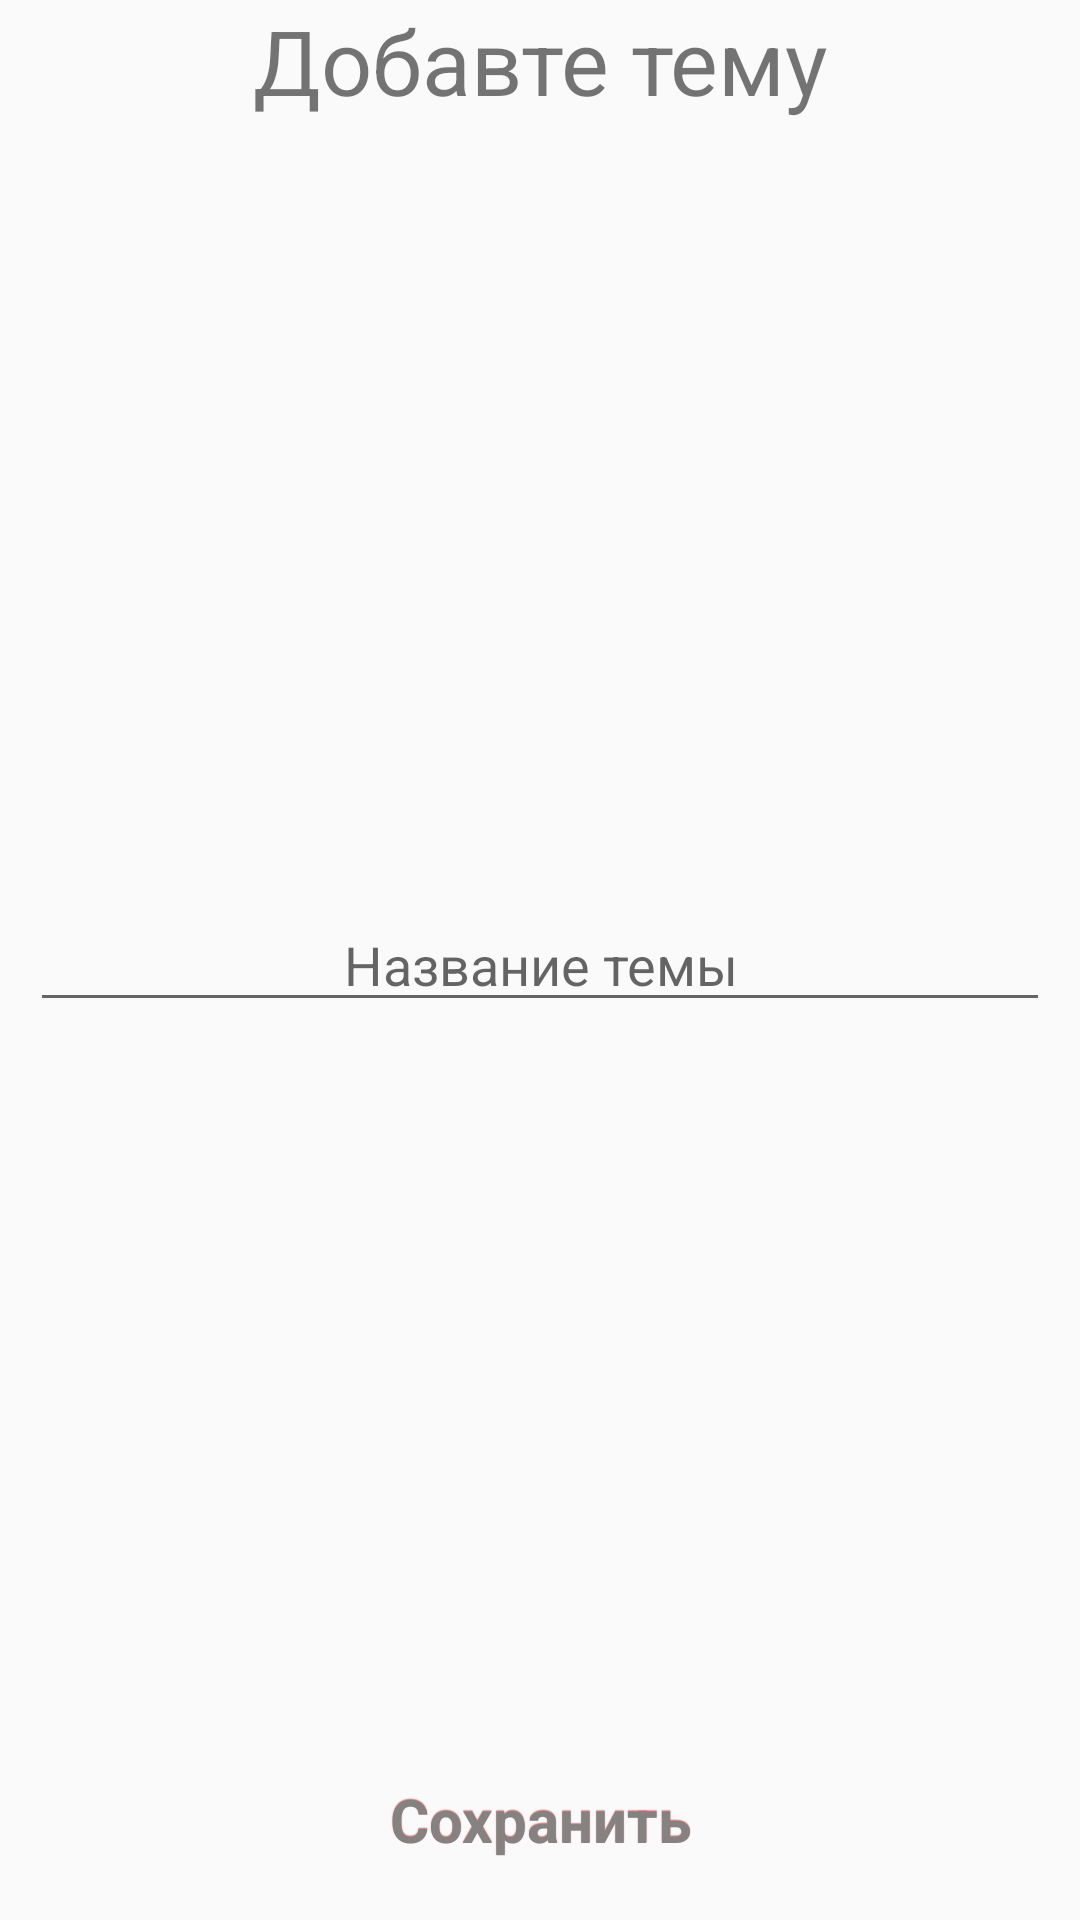

Reconstruct the res/layout file that produces this screen, plus the resources it refers to.
<!-- AndroidManifest.xml: application theme AppTheme -->
<!-- res/layout/activity_add_theme.xml -->
<?xml version="1.0" encoding="utf-8"?>
<RelativeLayout xmlns:android="http://schemas.android.com/apk/res/android"
    xmlns:app="http://schemas.android.com/apk/res-auto"
    xmlns:tools="http://schemas.android.com/tools"
    android:layout_width="match_parent"
    android:layout_height="match_parent"
    tools:context=".AddThemeActivity">

    <TextView
        android:id="@+id/title"
        android:layout_width="match_parent"
        android:layout_height="wrap_content"
        android:layout_alignParentTop="true"
        android:text="Добавте тему"
        android:textSize="30sp"
        android:gravity="center"/>

    <EditText
        android:id="@+id/theme_name"
        android:layout_width="match_parent"
        android:layout_height="wrap_content"
        android:layout_margin="10dp"
        android:hint="Название темы"
        android:layout_centerInParent="true"
        android:gravity="center"/>

    <Button
        android:id="@+id/save"
        android:layout_width="match_parent"
        android:layout_height="wrap_content"
        android:layout_margin="20dp"
        android:text="Сохранить"
        android:textSize="20sp"
        android:layout_alignParentBottom="true"/>
</RelativeLayout>
<!-- resources referenced by this layout -->
<resources>
  <style name="AppTheme" parent="Theme.AppCompat.Light.DarkActionBar">
          
          <item name="colorPrimary">@color/colorPrimary</item>
          <item name="colorPrimaryDark">@color/colorPrimaryDark</item>
          <item name="colorAccent">@color/colorAccent</item>
          <item name="android:buttonStyle">@style/button</item>
      </style>
  <color name="colorPrimary">#E6C23F</color>
  <color name="colorPrimaryDark">#E89A00</color>
  <color name="colorAccent">#03DAC5</color>
  <style name="button" parent="@android:style/Widget.Button">
          <item name="android:gravity">center_vertical|center_horizontal</item>
          <item name="android:textColor">#878282</item>
          <item name="android:shadowColor">#E37D7D</item>
          <item name="android:shadowDx">0</item>
          <item name="android:shadowDy">-1</item>
          <item name="android:shadowRadius">0.2</item>
          <item name="android:textSize">16dip</item>
          <item name="android:textStyle">bold</item>
          <item name="android:background">@drawable/button</item>
          <item name="android:focusable">true</item>
          <item name="android:clickable">true</item>
      </style>
</resources>
